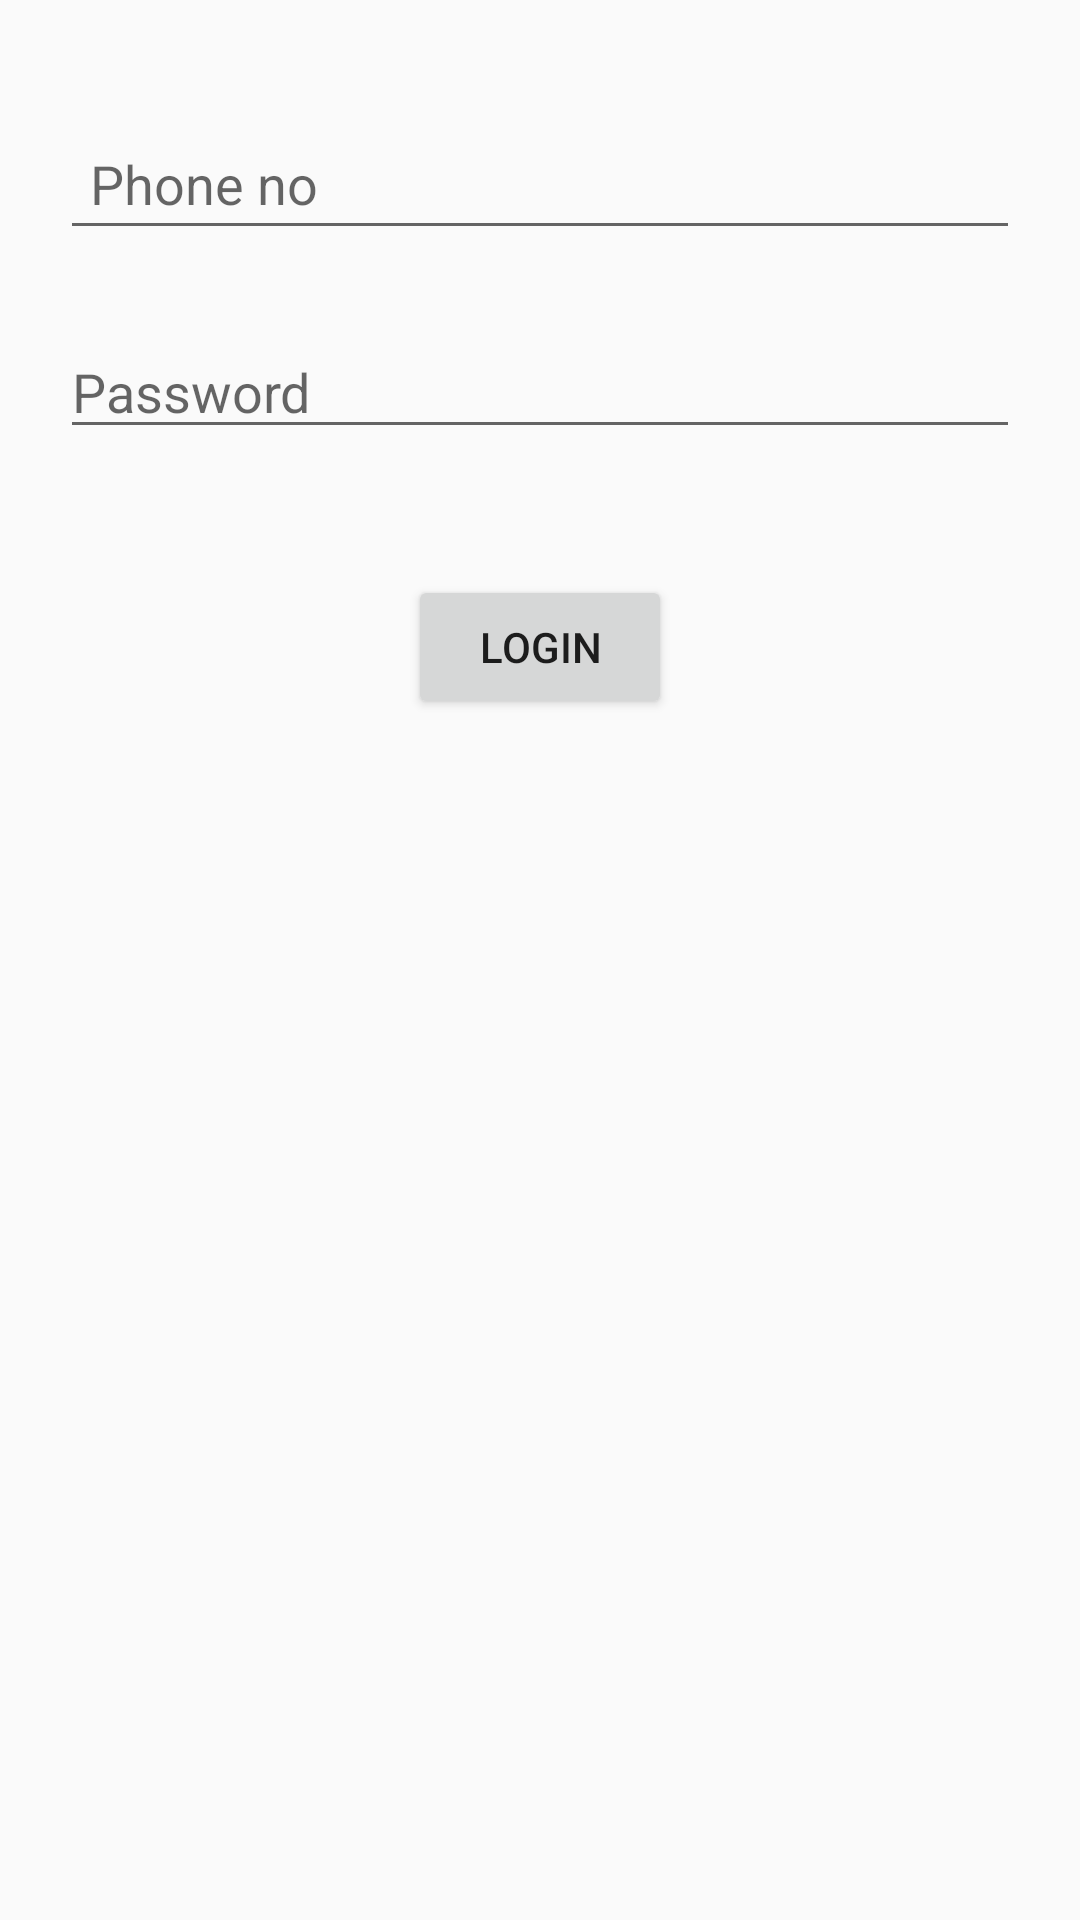

Reconstruct the res/layout file that produces this screen, plus the resources it refers to.
<!-- AndroidManifest.xml: application theme AppTheme -->
<!-- res/layout/activity_login.xml -->
<?xml version="1.0" encoding="utf-8"?>
<RelativeLayout xmlns:android="http://schemas.android.com/apk/res/android"
    android:orientation="vertical" android:layout_width="match_parent"
    android:layout_height="match_parent">

    <EditText
        android:id="@+id/loginphone"
        android:layout_width="match_parent"
        android:layout_height="wrap_content"
        android:layout_alignParentTop="true"
        android:layout_centerHorizontal="true"
        android:layout_marginTop="39dp"
        android:padding="10dp"
        android:ems="10"
        android:hint="Phone no"
        android:layout_marginLeft="20dp"
        android:layout_marginRight="20dp"
        android:inputType="phone" />

    <EditText
        android:id="@+id/loginpass"
        android:layout_width="wrap_content"
        android:layout_height="wrap_content"
        android:layout_marginTop="25dp"
        android:ems="10"
        android:hint="Password"
        android:inputType="textPassword"
        android:layout_below="@+id/loginphone"
        android:layout_alignEnd="@+id/loginphone"
        android:layout_alignStart="@+id/loginphone" />

    <Button
        android:id="@+id/login"
        android:layout_width="wrap_content"
        android:layout_height="wrap_content"
        android:layout_marginTop="42dp"
        android:text="Login"
        android:layout_below="@+id/loginpass"
        android:layout_centerHorizontal="true" />
    <TextView
        android:layout_width="wrap_content"
        android:layout_height="wrap_content"
        android:text="Deatais are not correct"
        android:visibility="invisible"
        android:textColor="#b30000"
        android:layout_below="@+id/login"
        android:layout_centerHorizontal="true"
        android:layout_marginTop="71dp"
        android:id="@+id/err"/>
</RelativeLayout>
<!-- resources referenced by this layout -->
<resources>
  <style name="AppTheme" parent="Theme.AppCompat.Light.DarkActionBar">
          
          <item name="colorPrimary">#ff5c33</item>
          <item name="colorPrimaryDark">@color/colorPrimaryDark</item>
          <item name="colorAccent">@color/colorAccent</item>
      </style>
  <!-- not gathered from this repository: default colours our renderer supplied (Android Studio template values) -->
  <color name="colorPrimaryDark">#FF3700B3</color>
  <color name="colorAccent">#FF03DAC5</color>
</resources>
